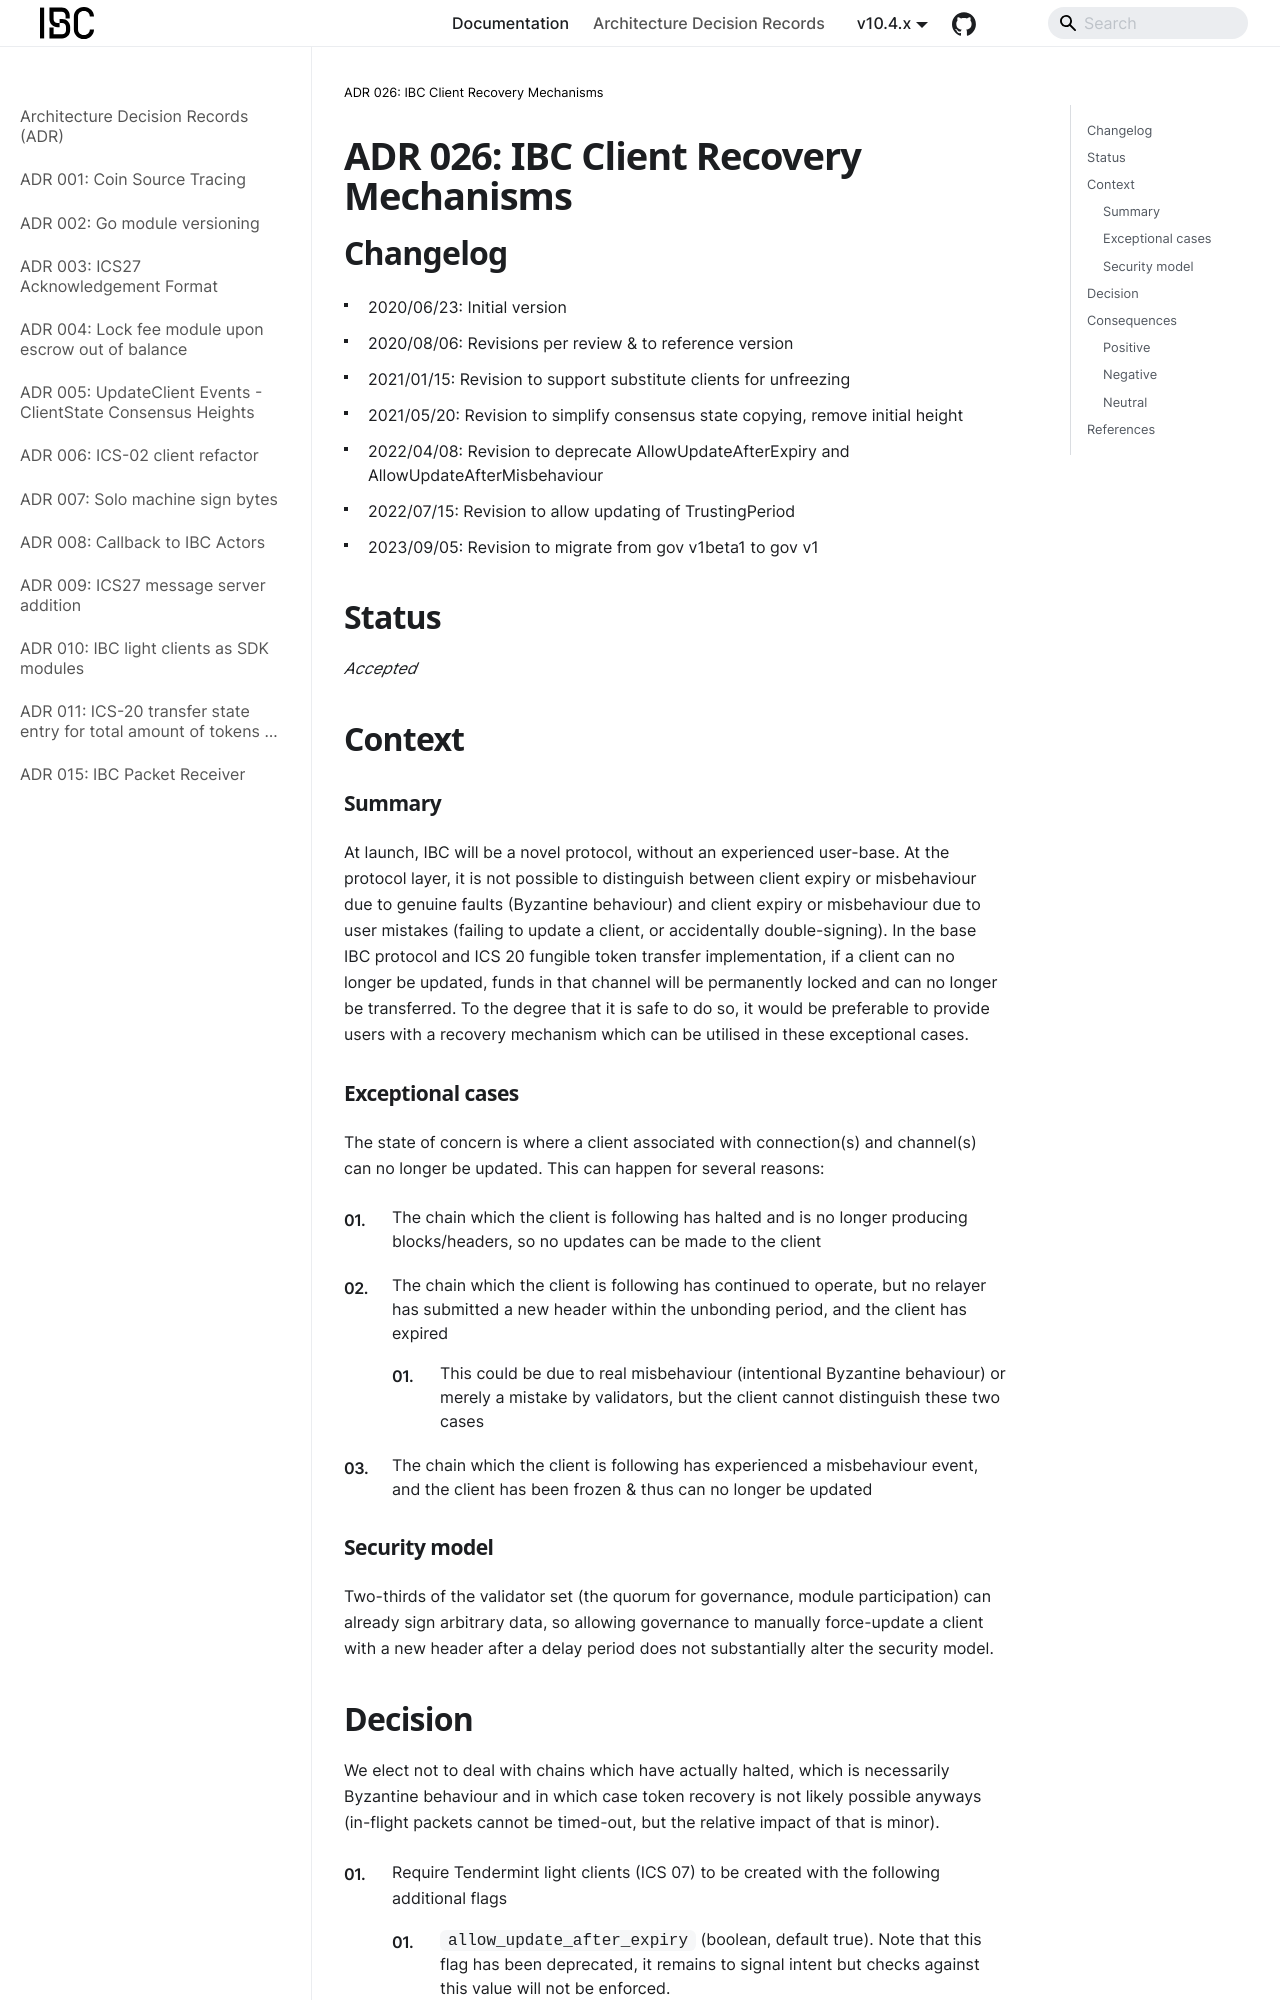

repository: cosmos/ibc-go · page: architecture/adr-026-ibc-client-recovery-mechanisms/index.html · generator: docusaurus

# ADR 026: IBC Client Recovery Mechanisms

## Changelog

- 2020/06/23: Initial version
- 2020/08/06: Revisions per review & to reference version
- 2021/01/15: Revision to support substitute clients for unfreezing
- 2021/05/20: Revision to simplify consensus state copying, remove initial height
- 2022/04/08: Revision to deprecate AllowUpdateAfterExpiry and AllowUpdateAfterMisbehaviour
- 2022/07/15: Revision to allow updating of TrustingPeriod
- 2023/09/05: Revision to migrate from gov v1beta1 to gov v1

## Status

*Accepted*

## Context

### Summary

At launch, IBC will be a novel protocol, without an experienced user-base. At the protocol layer, it is not possible to distinguish between client expiry or misbehaviour due to genuine faults (Byzantine behaviour) and client expiry or misbehaviour due to user mistakes (failing to update a client, or accidentally double-signing). In the base IBC protocol and ICS 20 fungible token transfer implementation, if a client can no longer be updated, funds in that channel will be permanently locked and can no longer be transferred. To the degree that it is safe to do so, it would be preferable to provide users with a recovery mechanism which can be utilised in these exceptional cases.

### Exceptional cases

The state of concern is where a client associated with connection(s) and channel(s) can no longer be updated. This can happen for several reasons:

1. The chain which the client is following has halted and is no longer producing blocks/headers, so no updates can be made to the client
1. The chain which the client is following has continued to operate, but no relayer has submitted a new header within the unbonding period, and the client has expired
    1. This could be due to real misbehaviour (intentional Byzantine behaviour) or merely a mistake by validators, but the client cannot distinguish these two cases
1. The chain which the client is following has experienced a misbehaviour event, and the client has been frozen & thus can no longer be updated

### Security model

Two-thirds of the validator set (the quorum for governance, module participation) can already sign arbitrary data, so allowing governance to manually force-update a client with a new header after a delay period does not substantially alter the security model.
